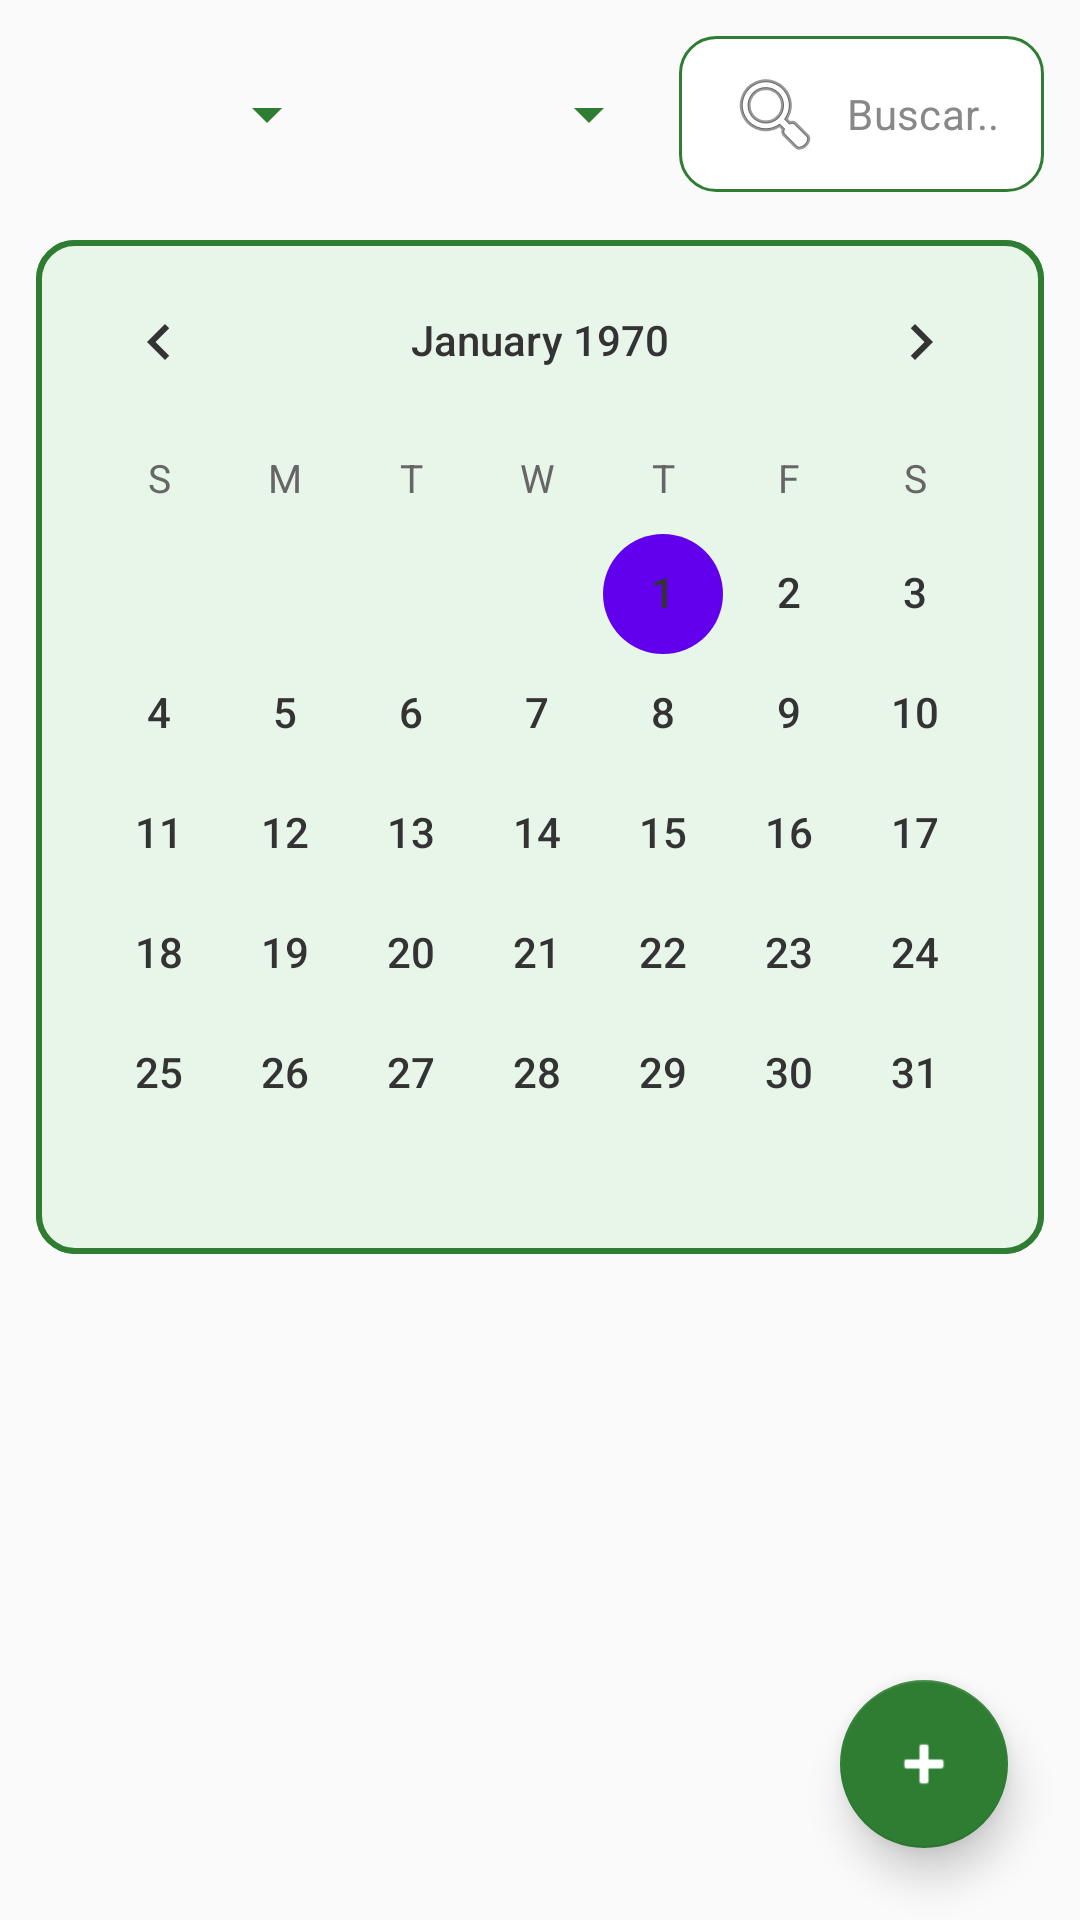

Android layout source for this screen:
<!-- AndroidManifest.xml: application theme Theme.CentroIntegralAlerce -->
<!-- res/layout/fragment_calendar.xml -->
<?xml version="1.0" encoding="utf-8"?>
<androidx.coordinatorlayout.widget.CoordinatorLayout
    xmlns:android="http://schemas.android.com/apk/res/android"
    xmlns:app="http://schemas.android.com/apk/res-auto"
    xmlns:tools="http://schemas.android.com/tools"
    android:layout_width="match_parent"
    android:layout_height="match_parent"
    android:background="@color/bg_light"
    tools:context=".calendar.CalendarFragment">

  
  <LinearLayout
      android:orientation="vertical"
      android:padding="12dp"
      android:layout_width="match_parent"
      android:layout_height="match_parent">

    
    <LinearLayout
        android:id="@+id/filterBar"
        android:orientation="horizontal"
        android:gravity="center_vertical"
        android:layout_width="match_parent"
        android:layout_height="wrap_content"
        android:paddingBottom="8dp"
        android:layout_marginBottom="8dp"
        android:baselineAligned="false">

      <Spinner
          android:id="@+id/spTipo"
          android:layout_width="0dp"
          android:layout_height="wrap_content"
          android:layout_weight="1"
          android:spinnerMode="dropdown"
          android:backgroundTint="@color/primary_green"
          android:popupBackground="@android:color/white"
          android:layout_marginEnd="6dp" />

      <Spinner
          android:id="@+id/spRango"
          android:layout_width="0dp"
          android:layout_height="wrap_content"
          android:layout_weight="1"
          android:layout_marginEnd="6dp"
          android:spinnerMode="dropdown"
          android:backgroundTint="@color/primary_green"
          android:popupBackground="@android:color/white" />

      <EditText
          android:id="@+id/etBuscar"
          android:layout_width="0dp"
          android:layout_height="wrap_content"
          android:layout_weight="1.2"
          android:hint="Buscar..."
          android:inputType="text"
          android:drawableStart="@android:drawable/ic_menu_search"
          android:drawablePadding="8dp"
          android:padding="10dp"
          android:textColor="@android:color/black"
          android:textColorHint="#888888"
          android:background="@drawable/edittext_rounded_bg"
          android:textSize="14sp" />
    </LinearLayout>

    
    <CalendarView
        android:id="@+id/calendarView"
        android:layout_width="match_parent"
        android:layout_height="wrap_content"
        android:layout_marginBottom="8dp"
        android:background="@drawable/calendar_bg"
        android:weekSeparatorLineColor="@color/primary_green"
        android:focusedMonthDateColor="@color/primary_green_700"
        android:unfocusedMonthDateColor="@android:color/darker_gray"
        android:weekNumberColor="@color/primary_green"
        android:weekDayTextAppearance="@style/CalendarWeekdayText"
        android:dateTextAppearance="@style/CalendarDateText" />

    
    <TextView
        android:id="@+id/tvEmpty"
        android:layout_width="match_parent"
        android:layout_height="wrap_content"
        android:text="No hay actividades o citas para este día."
        android:textAlignment="center"
        android:textColor="@color/primary_green_700"
        android:textSize="16sp"
        android:textStyle="bold"
        android:padding="12dp"
        android:visibility="gone" />

    
    <androidx.recyclerview.widget.RecyclerView
        android:id="@+id/rvDay"
        android:layout_width="match_parent"
        android:layout_height="0dp"
        android:layout_weight="1"
        android:paddingBottom="100dp"
        android:clipToPadding="false"
        android:scrollbars="vertical"
        tools:listitem="@layout/item_cita" />
  </LinearLayout>

  
  <ProgressBar
      android:id="@+id/progressBar"
      style="?android:attr/progressBarStyleLarge"
      android:layout_width="56dp"
      android:layout_height="56dp"
      android:layout_gravity="center"
      android:visibility="gone"
      android:indeterminate="true" />

  
  <com.google.android.material.floatingactionbutton.FloatingActionButton
      android:id="@+id/btnCrearCita"
      android:layout_width="wrap_content"
      android:layout_height="wrap_content"
      android:layout_gravity="bottom|end"
      android:layout_margin="24dp"
      android:src="@android:drawable/ic_input_add"
      android:contentDescription="Crear nueva cita"
      app:backgroundTint="@color/primary_green"
      app:tint="@android:color/white"
      app:elevation="8dp"
      app:fabSize="normal"
      android:visibility="visible" />

</androidx.coordinatorlayout.widget.CoordinatorLayout>
<!-- res/layout/item_cita.xml (included above) -->
<?xml version="1.0" encoding="utf-8"?>
<LinearLayout xmlns:android="http://schemas.android.com/apk/res/android"
    android:layout_width="match_parent"
    android:layout_height="wrap_content"
    android:orientation="vertical"
    android:background="@drawable/bg_cita_item"
    android:padding="10dp"
    android:layout_marginVertical="6dp"
    android:layout_marginHorizontal="12dp">

    <TextView
        android:id="@+id/tvTituloCita"
        android:textStyle="bold"
        android:textColor="@color/primary_green_700"
        android:textSize="16sp"
        android:layout_width="wrap_content"
        android:layout_height="wrap_content"
        android:text="Lugar de la cita" />

    <TextView
        android:id="@+id/tvDetalleCita"
        android:textColor="@android:color/black"
        android:textSize="14sp"
        android:layout_marginTop="2dp"
        android:layout_width="wrap_content"
        android:layout_height="wrap_content"
        android:text="Hora de inicio y fin" />

</LinearLayout>
<!-- resources referenced by this layout -->
<resources>
  <color name="bg_light">#FAFAFA</color>
  <color name="primary_green">#2E7D32</color>
  <color name="primary_green_700">#1B5E20</color>
  <!-- drawable bg_cita_item (drawable) -->
  <?xml version="1.0" encoding="utf-8"?>
  <shape xmlns:android="http://schemas.android.com/apk/res/android" android:shape="rectangle">
      <solid android:color="#E8F5E9"/>
      <stroke android:color="#388E3C" android:width="2dp"/>
      <corners android:radius="10dp"/>
  </shape>
  <!-- drawable calendar_bg (drawable) -->
  <?xml version="1.0" encoding="utf-8"?>
  <shape xmlns:android="http://schemas.android.com/apk/res/android">
      <solid android:color="#E8F5E9"/> 
      <stroke android:width="2dp" android:color="@color/primary_green"/>
      <corners android:radius="12dp"/>
  </shape>
  <!-- drawable edittext_rounded_bg (drawable) -->
  <?xml version="1.0" encoding="utf-8"?>
  <shape xmlns:android="http://schemas.android.com/apk/res/android">
      <solid android:color="#FFFFFF" />
      <stroke android:width="1dp" android:color="@color/primary_green" />
      <corners android:radius="12dp" />
      <padding android:left="10dp" android:right="10dp" android:top="8dp" android:bottom="8dp" />
  </shape>
  <style name="CalendarDateText">
          <item name="android:textSize">14sp</item>
          <item name="android:textColor">@color/text_primary</item>
          <item name="android:gravity">center</item>
          <item name="android:fontFamily">sans-serif-medium</item>
      </style>
  <style name="CalendarWeekdayText">
          <item name="android:textSize">13sp</item>
          <item name="android:textColor">@color/text_secondary</item>
          <item name="android:gravity">center</item>
          <item name="android:fontFamily">sans-serif</item>
      </style>
  <color name="text_primary">#333333</color>
  <color name="text_secondary">#666666</color>
  <color name="primary_green_dark">#1B5E20</color>
  <color name="purple_500">#6200EE</color>
  <style name="Widget.Centro.Button" parent="Widget.MaterialComponents.Button">
          <item name="android:textAllCaps">false</item>
          <item name="android:fontFamily">sans-serif-medium</item>
          <item name="cornerRadius">12dp</item>
          <item name="android:paddingTop">12dp</item>
          <item name="android:paddingBottom">12dp</item>
          <item name="android:textSize">16sp</item>
          <item name="android:elevation">2dp</item>
          <item name="android:textColor">@color/white</item>
      </style>
  <style name="Widget.Centro.EditText" parent="Widget.MaterialComponents.TextInputEditText.OutlinedBox">
          <item name="android:background">@drawable/bg_field</item>
          <item name="android:textColor">@color/text_primary</item>
          <item name="android:textColorHint">@color/gray_500</item>
          <item name="android:fontFamily">sans-serif</item>
          <item name="android:textSize">15sp</item>
          <item name="android:padding">10dp</item>
      </style>
  <color name="white">#FFFFFF</color>
  <!-- drawable bg_field (drawable) -->
  <?xml version="1.0" encoding="utf-8"?>
  <shape xmlns:android="http://schemas.android.com/apk/res/android"
      android:shape="rectangle">
      <solid android:color="@color/white" />
      <stroke android:width="1dp" android:color="@color/gray_300" />
      <corners android:radius="12dp" />
      <padding
          android:left="12dp"
          android:top="8dp"
          android:right="12dp"
          android:bottom="8dp" />
  </shape>
  <color name="gray_500">#B0B0B0</color>
  <color name="gray_300">#E0E0E0</color>
</resources>
